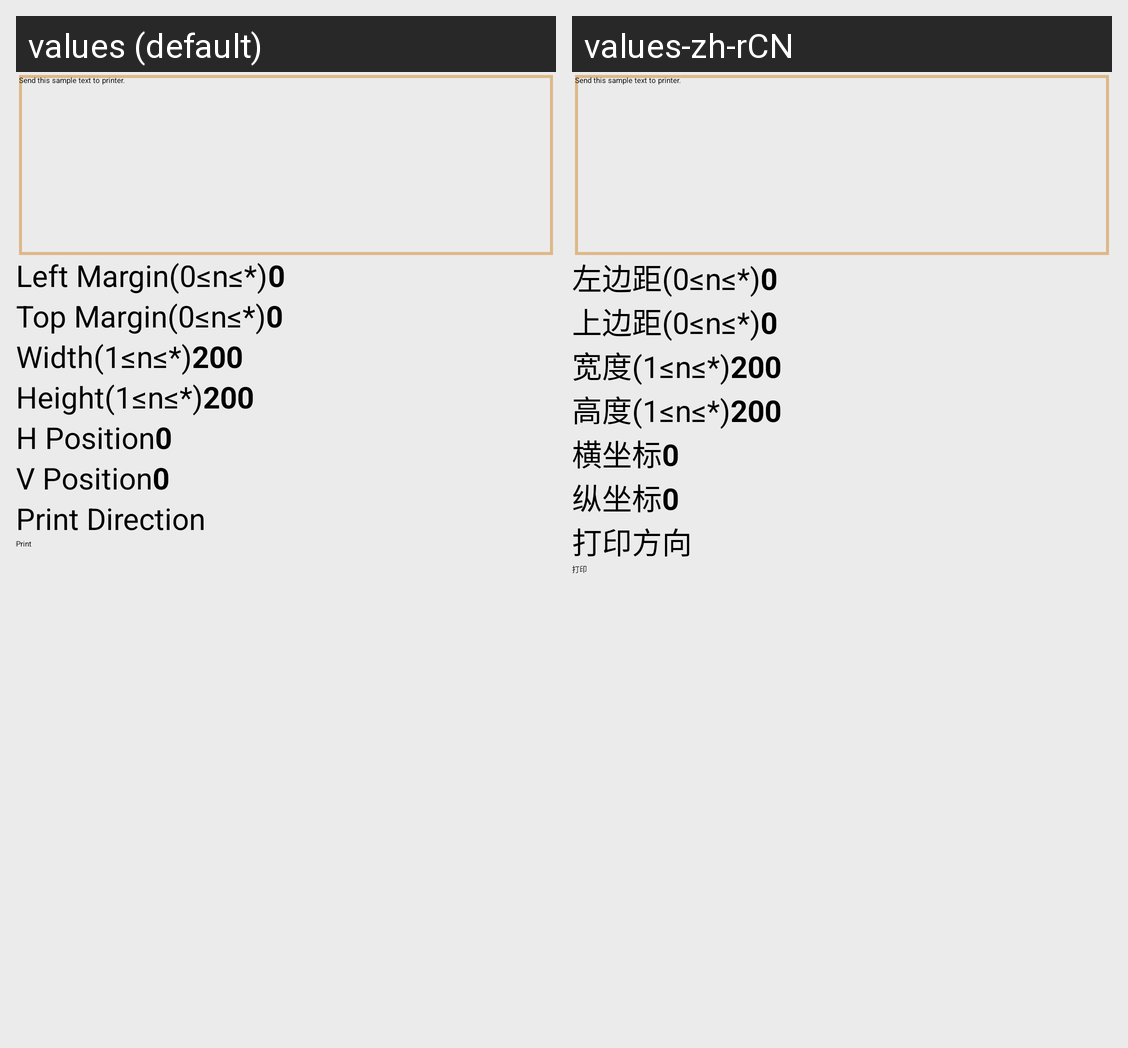

Translations of the strings shown on this Android screen, per locale in the grid:
Android screen res/layout/activity_page_mode.xml rendered under 2 locales, left to right: values (default), values-zh-rCN. Device: Nexus 5 (rendered at 1080×1920; each locale shown at half size, 540×960, under a caption strip naming it); theme AppTheme.
Strings drawn on this screen, with the default value and each locale's value (text and hints the layout hard-codes, and strings that could not be matched under every locale, appear in the picture but are not listed):

activity_text_format_sampletext
  values: Send this sample text to printer.
  values-zh-rCN: Send this sample text to printer.

activity_page_mode_left_margin
  values: Left Margin(0≤n≤*)
  values-zh-rCN: 左边距(0≤n≤*)

activity_page_mode_top_margin
  values: Top Margin(0≤n≤*)
  values-zh-rCN: 上边距(0≤n≤*)

activity_page_mode_width
  values: Width(1≤n≤*)
  values-zh-rCN: 宽度(1≤n≤*)

activity_page_mode_height
  values: Height(1≤n≤*)
  values-zh-rCN: 高度(1≤n≤*)

activity_page_mode_hposition
  values: H Position
  values-zh-rCN: 横坐标

activity_page_mode_vposition
  values: V Position
  values-zh-rCN: 纵坐标

activity_page_mode_print_direction
  values: Print Direction
  values-zh-rCN: 打印方向

activity_global_print
  values: Print
  values-zh-rCN: 打印
